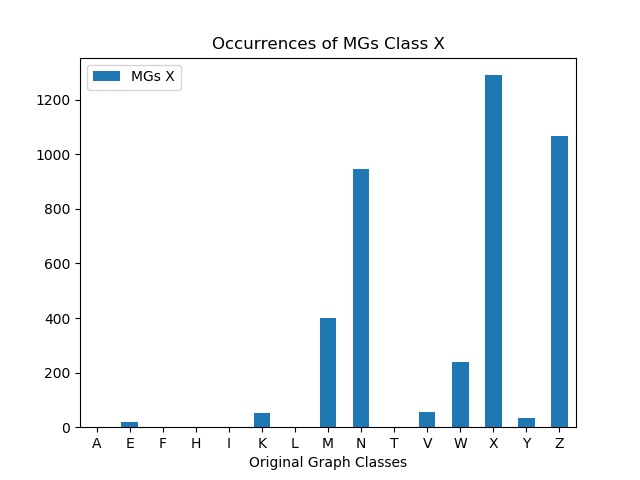

The table this chart was drawn from, first rows:
, MGs X
A, 0
E, 20
F, 0
H, 0
I, 0
K, 53
L, 0
M, 399
N, 948
T, 0
V, 57
W, 239
X, 1290
Y, 33
Z, 1069
